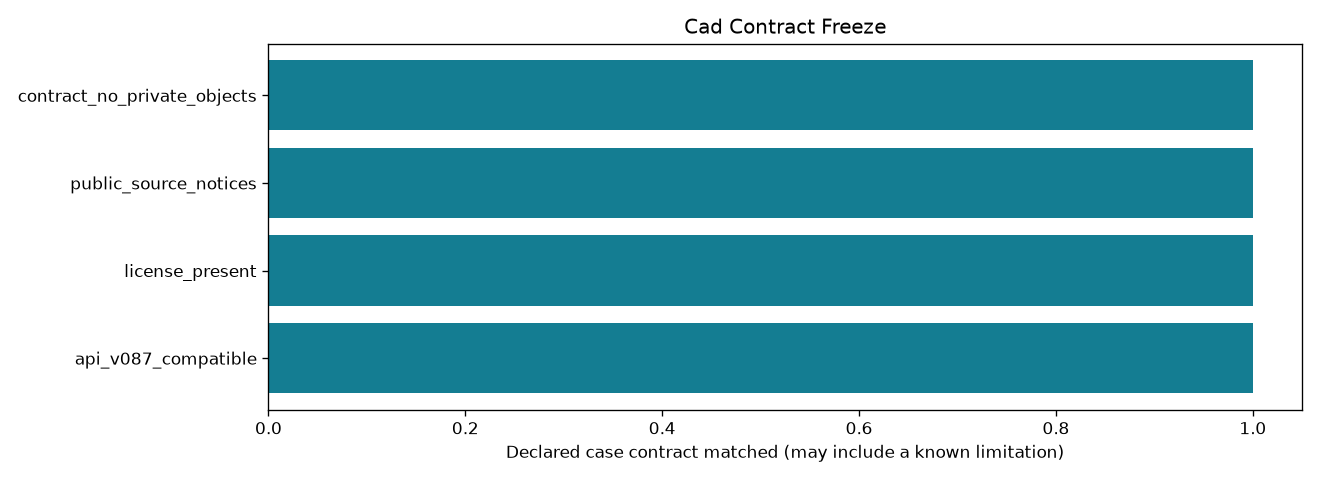

The file beside this chart, header and first rows:
control_id, outcome, checks_pass
api_v087_compatible, verified, True
license_present, verified, True
public_source_notices, verified, True
contract_no_private_objects, verified, True
